Run: headless pygame with SDL's dummy video driver; simulated clock (each Clock.tick advances the game by its frame time, no real sleeping); random seed 0; keys injected as events and as key.get_pressed() state; mouse plan: one left click at the window centre at the start of phase 2, then a move to the lower-right quarter at the start of phase 3.
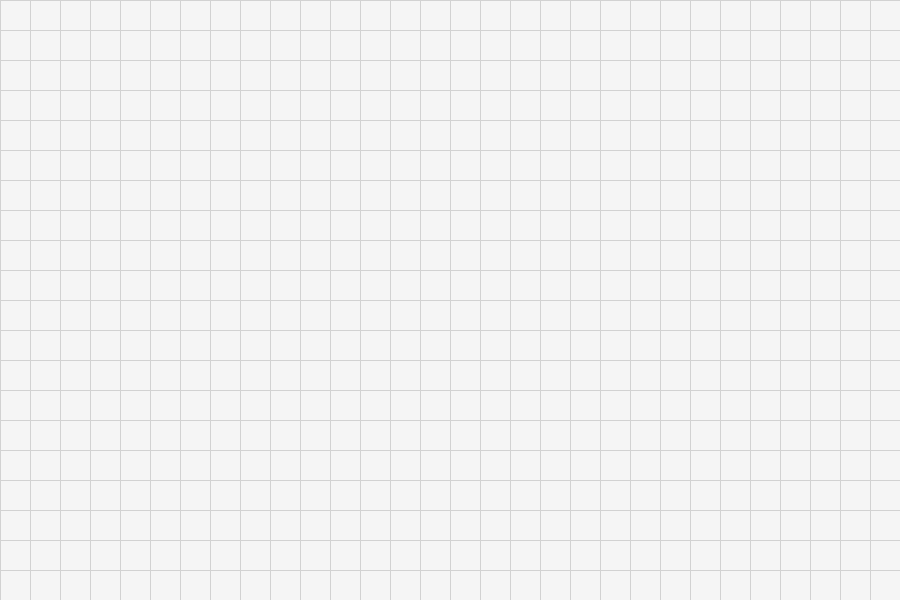
Frame 1 of 4 · flips 1–60 · no input
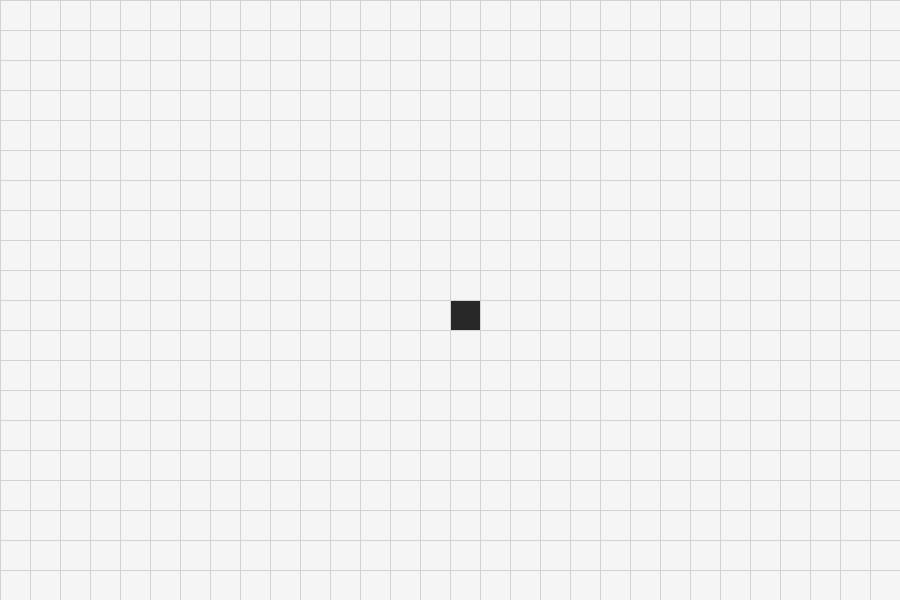
Frame 2 of 4 · flips 61–180 · clicked the window centre · tapped SPACE, RETURN · held RIGHT (→), D
Frame 3 of 4 · flips 181–300 · moved the mouse to the lower-right quarter · held DOWN (↓), S · screen unchanged from frame 2, image omitted
Frame 4 of 4 · flips 301–420 · held LEFT (←), A, UP (↑), W · screen unchanged from frame 3, image omitted

The pygame program that drew these frames:

import pygame
from collections import deque

pygame.init()

WIDTH, HEIGHT = 900, 600
CELL_SIZE = 30

ROWS = HEIGHT // CELL_SIZE  # 行 row
COLS = WIDTH // CELL_SIZE  # 列 column

screen = pygame.display.set_mode((WIDTH, HEIGHT))
pygame.display.set_caption("2D Robot Path Planning Simulator")

clock = pygame.time.Clock()
running = True

obstacles = set()
start = None
goal = None
path = []

mode = "obstacle"


def draw_grid():
    for x in range(0, WIDTH, CELL_SIZE):
        pygame.draw.line(screen, (210, 210, 210), (x, 0), (x, HEIGHT))

    for y in range(0, HEIGHT, CELL_SIZE):
        pygame.draw.line(screen, (210, 210, 210), (0, y), (WIDTH, y))


def draw_cell(cell, color):
    row, col = cell

    rect = pygame.Rect(
        col * CELL_SIZE,
        row * CELL_SIZE,
        CELL_SIZE,
        CELL_SIZE
    )

    pygame.draw.rect(screen, color, rect)


def draw_obstacles():
    for cell in obstacles:
        draw_cell(cell, (40, 40, 40))


def get_neighbors(cell):
    row, col = cell

    neighbors = [
        (row - 1, col),
        (row + 1, col),
        (row, col - 1),
        (row, col + 1)
    ]

    valid_neighbors = []

    for neighbor in neighbors:
        n_row, n_col = neighbor

        inside_grid = 0 <= n_row < ROWS and 0 <= n_col < COLS
        not_obstacle = neighbor not in obstacles

        if inside_grid and not_obstacle:
            valid_neighbors.append(neighbor)

    return valid_neighbors


def bfs(start, goal):
    queue = deque()
    queue.append(start)

    visited = set()
    visited.add(start)

    parent = {}

    while queue:
        current = queue.popleft()

        if current == goal:
            result_path = []
            while current != start:
                result_path.append(current)
                current = parent[current]

            result_path.append(start)
            result_path.reverse()
            return result_path

        for neighbor in get_neighbors(current):
            if neighbor not in visited:
                visited.add(neighbor)
                parent[neighbor] = current
                queue.append(neighbor)

    return []


while running:
    pygame.display.set_caption(
        f"Mode: {mode} | 1: obstacle  2: start  3: goal  SPACE: find path"
    )

    for event in pygame.event.get():
        if event.type == pygame.QUIT:
            running = False

        if event.type == pygame.KEYDOWN:
            if event.key == pygame.K_1:
                mode = "obstacle"
            elif event.key == pygame.K_2:
                mode = "start"
            elif event.key == pygame.K_3:
                mode = "goal"
            elif event.key == pygame.K_SPACE:
                if start is not None and goal is not None:
                    path = bfs(start, goal)

        if event.type == pygame.MOUSEBUTTONDOWN:
            mouse_x, mouse_y = pygame.mouse.get_pos()
            col = mouse_x // CELL_SIZE
            row = mouse_y // CELL_SIZE
            cell = (row, col)

            path = []

            if mode == "obstacle":
                if cell != start and cell != goal:
                    if cell in obstacles:
                        obstacles.remove(cell)
                    else:
                        obstacles.add(cell)

            elif mode == "start":
                if cell not in obstacles and cell != goal:
                    start = cell

            elif mode == "goal":
                if cell not in obstacles and cell != start:
                    goal = cell

    screen.fill((245, 245, 245))

    for cell in path:
        draw_cell(cell, (80, 160, 255))

    draw_obstacles()

    if start is not None:
        draw_cell(start, (0, 180, 90))

    if goal is not None:
        draw_cell(goal, (220, 60, 60))

    draw_grid()

    pygame.display.flip()
    clock.tick(60)

pygame.quit()
